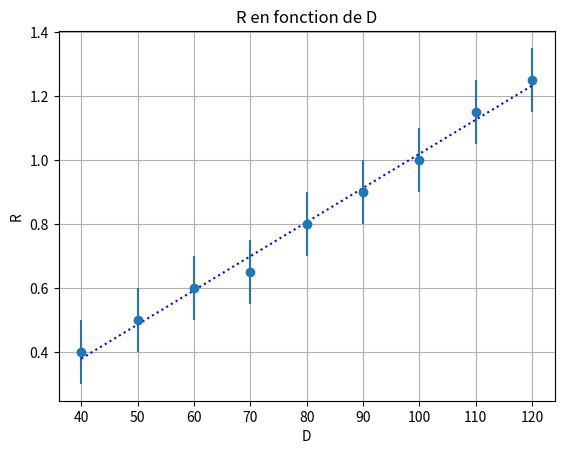

Here is the Python script that generated this plot:
import matplotlib.pyplot as plt
import numpy as np

D = [40,50,60,70,80,90,100,110,120]
R =[0.4, 0.5, 0.6, 0.65, 0.8, 0.9, 1, 1.15,1.25]

plt.title("R en fonction de D")

plt.plot(D,R, 'r+')
plt.xlabel("D")
plt.ylabel("R")
uy = 0.1
plt.errorbar(D, R, xerr = 0, yerr = uy, fmt = 'o')
plt.grid()




model = np.polyfit(D, R, 1)
#print(model)

ymodel = model[0]*(np.array(D)) + model[1]

b = 650*10**(-7) / model[0]
print("b = ", b)
zscore = (60*10**(-6) - b*10**(-2))/ (uy/100)
print("zscore = ", zscore)


plt.plot(D, ymodel, 'b:')
plt.show()
